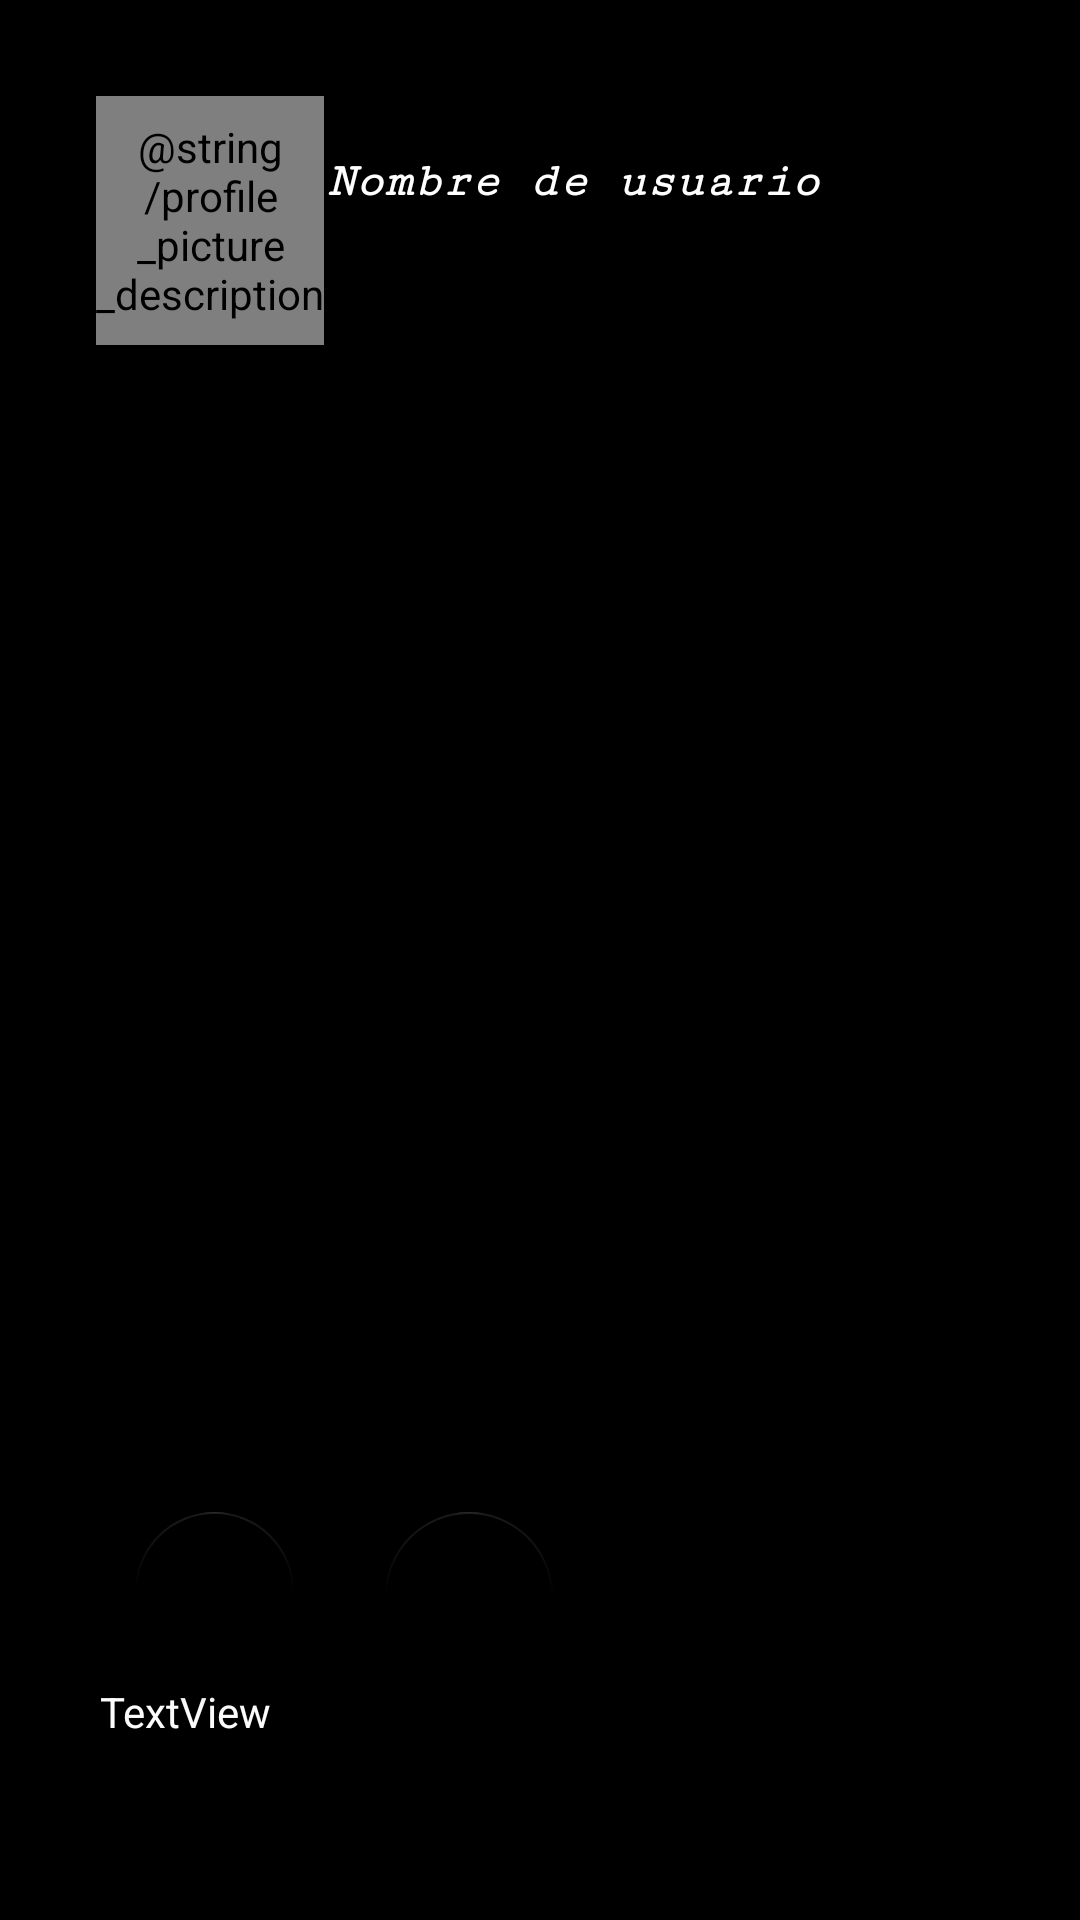

Layout XML and referenced resources for this Android screen:
<!-- AndroidManifest.xml: application theme Theme.RedSocial -->
<!-- res/layout/nueva_publicacion.xml -->
<?xml version="1.0" encoding="utf-8"?>
<LinearLayout xmlns:android="http://schemas.android.com/apk/res/android"
    xmlns:app="http://schemas.android.com/apk/res-auto"
    xmlns:tools="http://schemas.android.com/tools"
    android:layout_width="match_parent"
    android:layout_height="wrap_content"
    android:background="#000000"
    android:orientation="vertical"
    android:padding="16dp">


    <LinearLayout
        android:layout_width="match_parent"
        android:layout_height="622dp"
        android:orientation="vertical">

        <androidx.cardview.widget.CardView
            android:layout_width="match_parent"
            android:layout_height="620dp"
            android:background="#000000"
            app:cardBackgroundColor="#000000"
            app:cardElevation="60dp">

            <LinearLayout
                android:layout_width="match_parent"
                android:layout_height="584dp"
                android:orientation="vertical"
                android:padding="16dp">

                

                <LinearLayout
                    android:layout_width="match_parent"
                    android:layout_height="104dp"
                    android:orientation="horizontal">

                    <de.hdodenhof.circleimageview.CircleImageView
                        android:id="@+id/profile_picture"
                        android:layout_width="76dp"
                        android:layout_height="83dp"
                        android:contentDescription="@string/profile_picture_description"
                        android:src="@drawable/ic_launcher_foreground" />

                    <androidx.constraintlayout.widget.ConstraintLayout
                        android:layout_width="match_parent"
                        android:layout_height="80dp">

                        <TextView
                            android:id="@+id/user_name"
                            android:layout_width="215dp"
                            android:layout_height="40dp"
                            android:fontFamily="serif-monospace"
                            android:text="Nombre de usuario"
                            android:textColor="#FFFFFF"
                            android:textSize="16sp"
                            android:textStyle="bold|italic"
                            app:layout_constraintBottom_toBottomOf="parent"
                            app:layout_constraintEnd_toEndOf="parent"
                            app:layout_constraintHorizontal_bias="0.121"
                            app:layout_constraintStart_toStartOf="parent"
                            app:layout_constraintTop_toTopOf="parent"
                            app:layout_constraintVertical_bias="0.488" />
                    </androidx.constraintlayout.widget.ConstraintLayout>

                </LinearLayout>

                <ImageView
                    android:id="@+id/publication_picture"
                    android:layout_width="match_parent"
                    android:layout_height="353dp"
                    android:contentDescription="@string/profile_picture_description"
                    android:src="@drawable/like"
                    tools:srcCompat="@drawable/ic_launcher_foreground" />

                <androidx.constraintlayout.widget.ConstraintLayout
                    android:layout_width="match_parent"
                    android:layout_height="114dp">

                    <com.google.android.material.floatingactionbutton.FloatingActionButton
                        android:id="@+id/publication_like"
                        android:layout_width="53dp"
                        android:layout_height="54dp"
                        android:clickable="true"
                        android:contentDescription="TODO"
                        app:backgroundTint="#000000"
                        app:layout_constraintBottom_toBottomOf="parent"
                        app:layout_constraintEnd_toEndOf="parent"
                        app:layout_constraintHorizontal_bias="0.054"
                        app:layout_constraintStart_toStartOf="parent"
                        app:layout_constraintTop_toTopOf="parent"
                        app:layout_constraintVertical_bias="0.245"
                        app:maxImageSize="30dp"
                        app:srcCompat="@drawable/dislike" />

                    <com.google.android.material.floatingactionbutton.FloatingActionButton
                        android:id="@+id/publication_send"
                        android:layout_width="wrap_content"
                        android:layout_height="wrap_content"
                        android:clickable="true"
                        android:contentDescription="TODO"
                        app:backgroundTint="#000000"
                        app:layout_constraintBottom_toBottomOf="parent"
                        app:layout_constraintEnd_toEndOf="parent"
                        app:layout_constraintHorizontal_bias="0.175"
                        app:layout_constraintStart_toEndOf="@+id/publication_like"
                        app:layout_constraintTop_toTopOf="parent"
                        app:layout_constraintVertical_bias="0.258"
                        app:maxImageSize="35dp"
                        app:srcCompat="@android:drawable/ic_menu_send" />

                    <TextView
                        android:id="@+id/cantidad_likes"
                        android:layout_width="291dp"
                        android:layout_height="31dp"
                        android:layout_marginTop="1dp"
                        android:layout_marginBottom="11dp"
                        android:text="TextView"
                        android:textColor="#FDFCFC"
                        android:textSize="14sp"
                        app:layout_constraintBottom_toBottomOf="parent"
                        app:layout_constraintEnd_toEndOf="parent"
                        app:layout_constraintHorizontal_bias="0.285"
                        app:layout_constraintStart_toStartOf="parent"
                        app:layout_constraintTop_toBottomOf="@+id/publication_send" />
                </androidx.constraintlayout.widget.ConstraintLayout>

                

                

            </LinearLayout>
        </androidx.cardview.widget.CardView>
    </LinearLayout>
</LinearLayout>
<!-- resources referenced by this layout -->
<resources>
  <!-- drawable dislike: jpg bitmap (drawable, 7765 bytes) -->
  <style name="Theme.RedSocial" parent="Theme.MaterialComponents.DayNight.DarkActionBar">
          
          <item name="colorPrimary">@color/purple_500</item>
          <item name="colorPrimaryVariant">@color/purple_700</item>
          <item name="colorOnPrimary">@color/white</item>
          
          <item name="colorSecondary">@color/teal_200</item>
          <item name="colorSecondaryVariant">@color/teal_700</item>
          <item name="colorOnSecondary">@color/black</item>
          
          <item name="android:statusBarColor">?attr/colorPrimaryVariant</item>
          
      </style>
  <color name="purple_500">#FF6200EE</color>
  <color name="purple_700">#FF3700B3</color>
  <color name="white">#FFFFFFFF</color>
  <color name="teal_200">#FF03DAC5</color>
  <color name="teal_700">#FF018786</color>
  <color name="black">#FF000000</color>
</resources>
